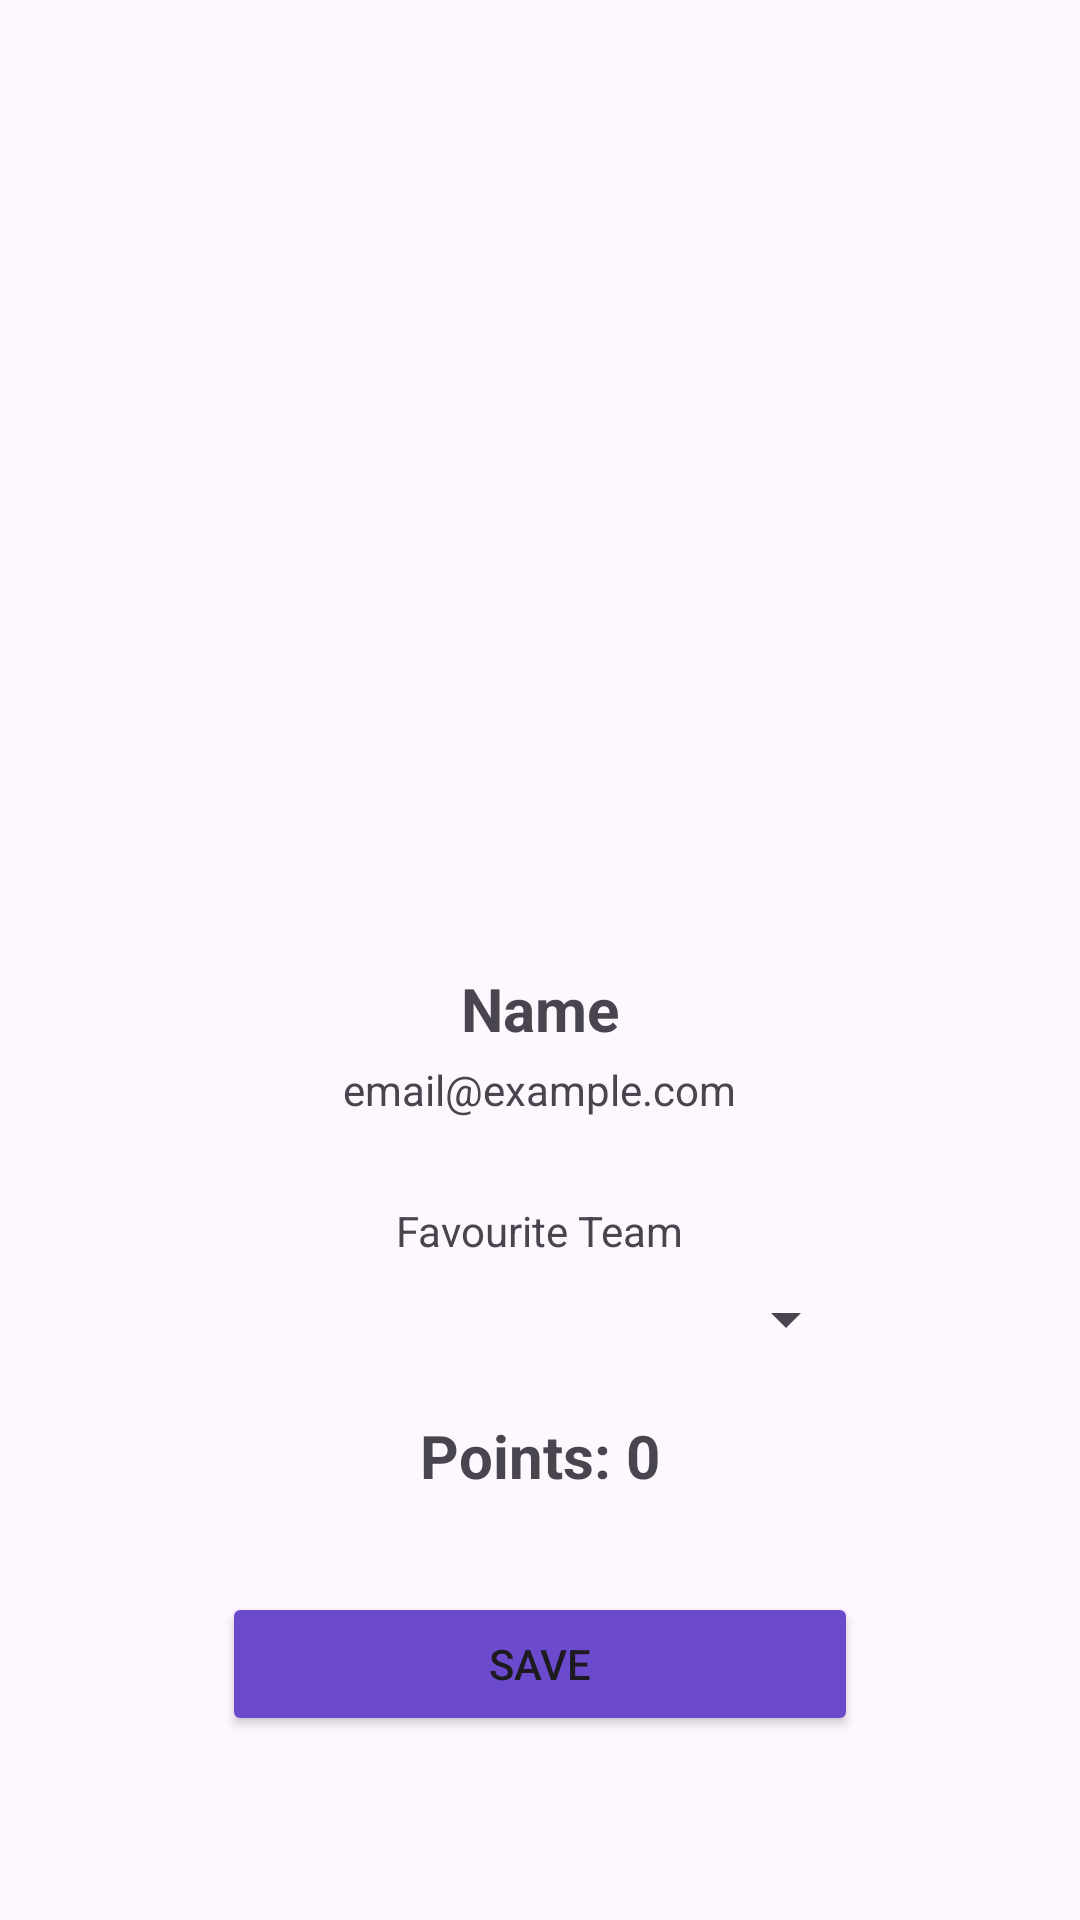

Reconstruct the res/layout file that produces this screen, plus the resources it refers to.
<!-- AndroidManifest.xml: application theme Theme.Material3.DayNight.NoActionBar -->
<!-- res/layout/fragment_profile.xml -->
<?xml version="1.0" encoding="utf-8"?>
<ScrollView xmlns:android="http://schemas.android.com/apk/res/android"
    android:layout_width="match_parent" android:layout_height="match_parent"
    android:padding="50dp">

    
    <androidx.constraintlayout.widget.ConstraintLayout
        xmlns:android="http://schemas.android.com/apk/res/android"
        xmlns:app="http://schemas.android.com/apk/res-auto"
        android:layout_width="match_parent"
        android:layout_height="match_parent">

        <androidx.constraintlayout.widget.Guideline
            android:id="@+id/midGuide"
            android:layout_width="wrap_content"
            android:layout_height="wrap_content"
            android:orientation="horizontal"
            app:layout_constraintGuide_percent="0.45" />


        <LinearLayout
            android:id="@+id/profileContainer"
            android:layout_width="0dp"
            android:layout_height="wrap_content"
            android:orientation="vertical"
            android:gravity="center_horizontal"
            android:padding="24dp"
            app:layout_constraintTop_toBottomOf="@id/midGuide"
            app:layout_constraintStart_toStartOf="parent"
            app:layout_constraintEnd_toEndOf="parent"
            >

            <TextView
                android:id="@+id/tvName"
                android:text="Name"
                android:textSize="20sp"
                android:textStyle="bold"
                android:layout_width="wrap_content"
                android:layout_height="wrap_content"/>

            <TextView
                android:id="@+id/tvEmail"
                android:text="email@example.com"
                android:layout_marginTop="4dp"
                android:layout_width="wrap_content"
                android:layout_height="wrap_content"/>

            <TextView
                android:text="Favourite Team"
                android:layout_marginTop="28dp"
                android:layout_width="wrap_content"
                android:layout_height="wrap_content"/>

            <Spinner
                android:id="@+id/spTeam"
                android:layout_marginTop="8dp"
                android:layout_width="match_parent"
                android:layout_height="wrap_content"/>

            <TextView
                android:id="@+id/tvPoints"
                android:layout_width="wrap_content"
                android:layout_height="wrap_content"
                android:text="Points: 0"
                android:textSize="20sp"
                android:textStyle="bold"
                android:layout_marginTop="20dp" />

            <Button
                android:id="@+id/btnSave"
                android:text="Save"
                android:backgroundTint="#6C4ACD"
                android:layout_marginTop="32dp"
                android:layout_width="match_parent"
                android:layout_height="wrap_content"
                android:padding="12dp"/>

        </LinearLayout>

    </androidx.constraintlayout.widget.ConstraintLayout>

</ScrollView>
<!-- resources referenced by this layout -->
<resources>

</resources>
